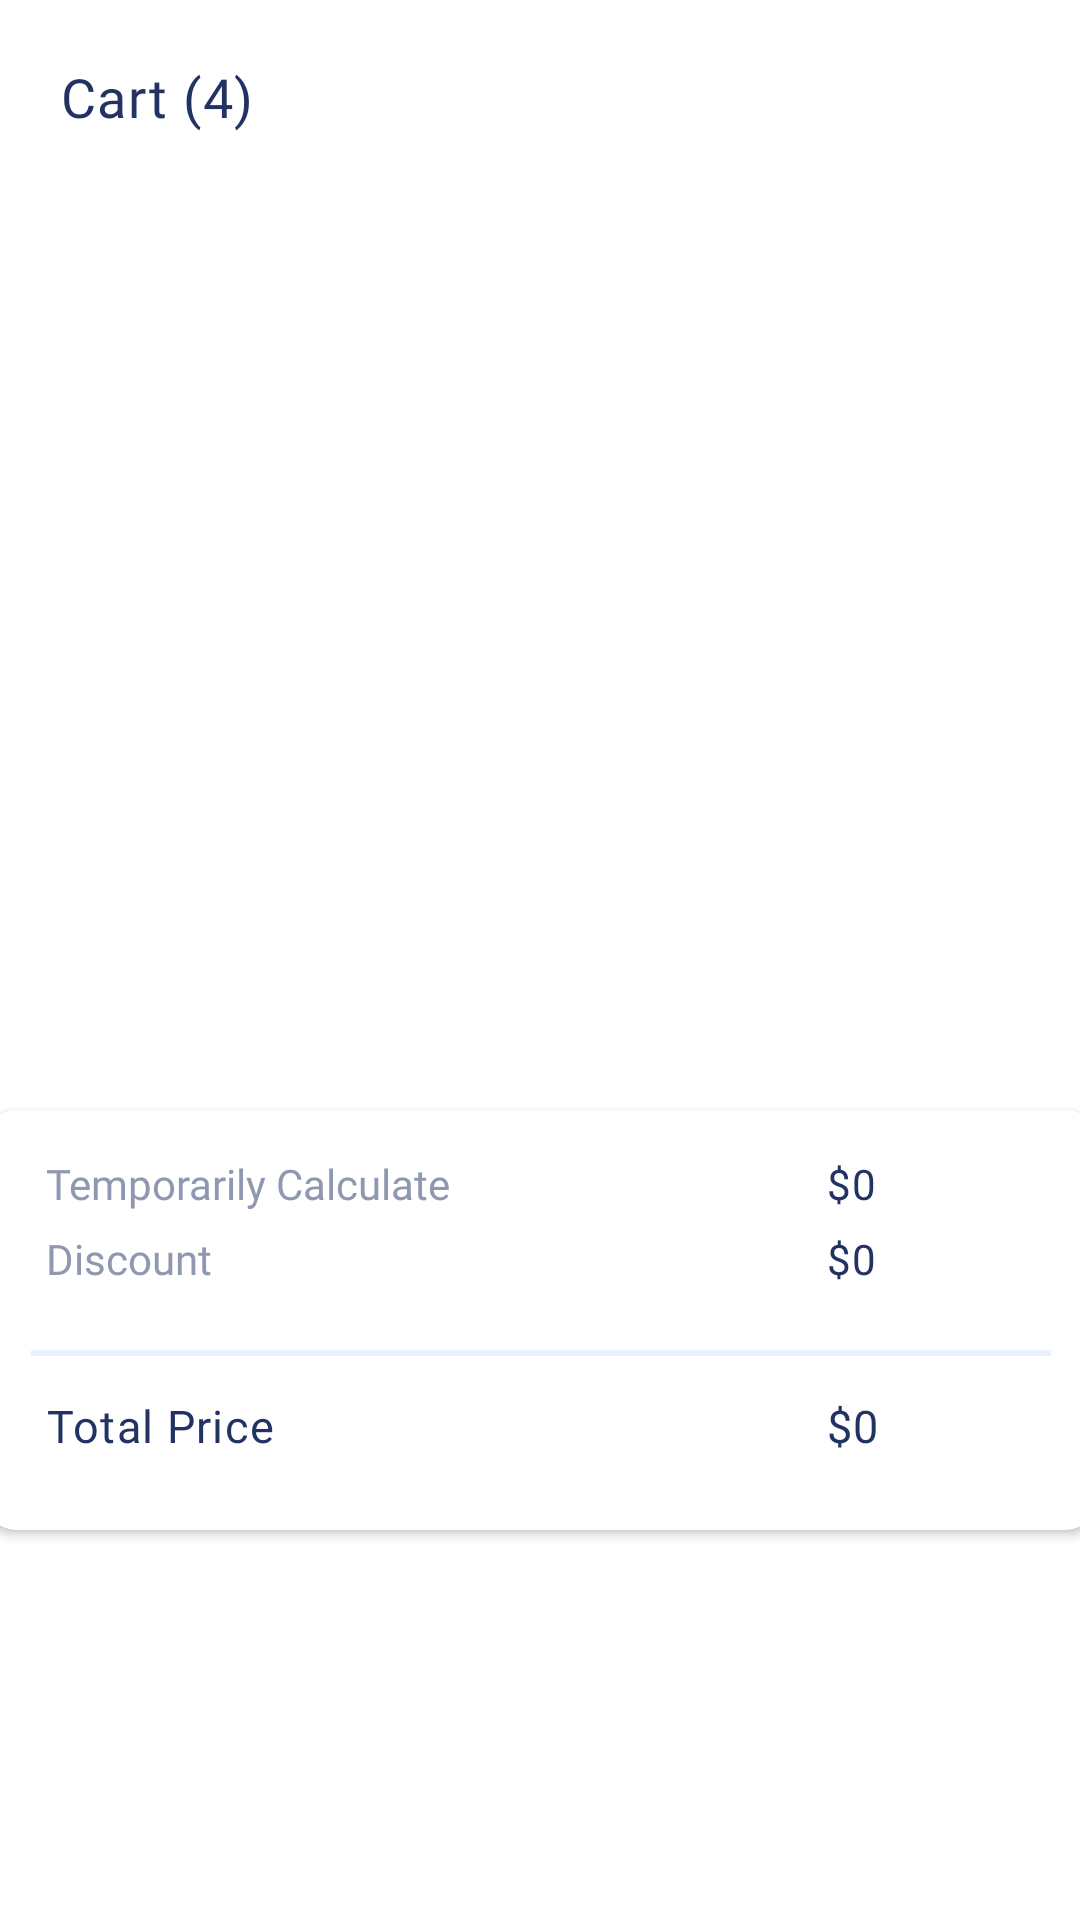

Layout XML and referenced resources for this Android screen:
<!-- AndroidManifest.xml: application theme Theme.Nhom2 -->
<!-- res/layout/your_cart_fragment.xml -->
<?xml version="1.0" encoding="utf-8"?>
<androidx.constraintlayout.widget.ConstraintLayout xmlns:android="http://schemas.android.com/apk/res/android"
    xmlns:tools="http://schemas.android.com/tools"
    xmlns:app="http://schemas.android.com/apk/res-auto"
    tools:context=".YourCartFragment"
    android:layout_height="match_parent"
    android:layout_width="match_parent">

    <TextView
        android:id="@+id/cartTotal"
        android:layout_width="wrap_content"
        android:layout_height="wrap_content"
        app:layout_constraintTop_toTopOf="parent"
        app:layout_constraintLeft_toLeftOf="parent"
        android:layout_marginTop="20dp"
        android:layout_marginLeft="20dp"
        android:text="Cart (4)"
        style="@style/heading_text"
        />

    <androidx.core.widget.NestedScrollView
        xmlns:tools="http://schemas.android.com/tools"
        android:layout_width="match_parent"
        android:layout_height="385dp"
        tools:context=".YourCartFragment"
        app:layout_constraintTop_toTopOf="parent"
        android:layout_marginTop="55dp"
        >
        <androidx.recyclerview.widget.RecyclerView
            android:id="@+id/listCart"
            android:layout_width="370dp"
            android:layout_height="match_parent"
            android:layout_gravity="center_horizontal"
            android:nestedScrollingEnabled="false"
            android:layoutAnimation="@anim/layout_anim"
            />
    </androidx.core.widget.NestedScrollView>

    <androidx.cardview.widget.CardView
        android:layout_width="370dp"
        android:layout_height="140dp"
        app:layout_constraintBottom_toBottomOf="parent"
        app:layout_constraintLeft_toLeftOf="parent"
        app:layout_constraintRight_toRightOf="parent"
        android:layout_marginBottom="130dp"
        app:cardCornerRadius="10dp"
        >
        <LinearLayout
            android:layout_width="match_parent"
            android:layout_height="wrap_content"
            android:layout_marginTop="15dp"
            >
            
            <TextView
                android:layout_width="260dp"
                android:layout_height="wrap_content"
                style="@style/old_price"
                android:text="Temporarily Calculate"
                android:layout_marginLeft="20dp"
                android:textSize="14sp"
                />

            <TextView
                android:id="@+id/tempPrice"
                android:layout_width="wrap_content"
                android:layout_height="wrap_content"
                style="@style/text_normal"
                android:text="$0"
                android:textSize="14sp"
                />
        </LinearLayout>

        <LinearLayout
            android:layout_width="match_parent"
            android:layout_height="wrap_content"
            android:layout_marginTop="40dp"
            >

            <TextView
                android:layout_width="260dp"
                android:layout_height="wrap_content"
                style="@style/old_price"
                android:text="Discount"
                android:layout_marginLeft="20dp"
                android:textSize="14sp"
                />

            <TextView
                android:id="@+id/discountPrice"
                android:layout_width="wrap_content"
                android:layout_height="wrap_content"
                style="@style/text_normal"
                android:text="$0"
                android:textSize="14sp"
                />
        </LinearLayout>

        <View
            android:layout_width="340dp"
            android:layout_height="2dp"
            android:background="@drawable/line_cart"
            android:layout_marginTop="80dp"
            android:layout_gravity="center_horizontal"
            />

        <LinearLayout
            android:layout_width="match_parent"
            android:layout_height="wrap_content"
            android:layout_marginTop="95dp"
            >

            <TextView
                android:layout_width="260dp"
                android:layout_height="wrap_content"
                style="@style/heading_text"
                android:textSize="15sp"
                android:text="Total Price"
                android:layout_marginLeft="20dp"
                />

            <TextView
                android:id="@+id/totalPrice"
                android:layout_width="wrap_content"
                android:layout_height="wrap_content"
                style="@style/text_normal"
                android:text="$0"
                android:textSize="15sp"
                />
        </LinearLayout>

    </androidx.cardview.widget.CardView>

    <Button
        android:id="@+id/btnNextCart"
        android:layout_width="370dp"
        android:layout_height="60dp"
        app:layout_constraintBottom_toBottomOf="parent"
        app:layout_constraintLeft_toLeftOf="parent"
        app:layout_constraintRight_toRightOf="parent"
        android:layout_marginBottom="65dp"
        android:text="Check Out"
        android:textAllCaps="false"
        android:textSize="18sp"
        android:fontFamily="@font/poppins_semibold"
        android:visibility="invisible"
        android:textAlignment="center"
        />



</androidx.constraintlayout.widget.ConstraintLayout>
<!-- resources referenced by this layout -->
<resources>
  <!-- drawable line_cart (drawable) -->
  <vector xmlns:android="http://schemas.android.com/apk/res/android"
      android:width="311dp"
      android:height="1dp"
      android:viewportWidth="311"
      android:viewportHeight="1">
      <path
          android:strokeColor="#FFEBF0FF"
          android:strokeWidth="1"
          android:pathData="M0 0.5L311 0.5"/>
  </vector>
  <style name="heading_text">
          <item name="android:textSize">18sp</item>
          <item name="android:fontFamily">@font/poppins_semibold</item>
          <item name="android:letterSpacing">0.03</item>
          <item name="android:textColor">#223263</item>
      </style>
  <style name="old_price">
          <item name="android:textSize">12sp</item>
          <item name="android:fontFamily">@font/poppins</item>
          <item name="android:textColor">#9098B1</item>
      </style>
  <style name="text_normal">
          <item name="android:textSize">14sp</item>
          <item name="android:fontFamily">@font/poppins</item>
          <item name="android:letterSpacing">0.03</item>
          <item name="android:textColor">#223263</item>
      </style>
  <style name="Theme.Nhom2" parent="Theme.MaterialComponents.DayNight.DarkActionBar">
          
          <item name="colorPrimary">#40BFFF</item>
          <item name="colorPrimaryVariant">@color/purple_700</item>
          <item name="colorOnPrimary">@color/white</item>
          
          <item name="colorSecondary">@color/teal_200</item>
          <item name="colorSecondaryVariant">@color/teal_700</item>
          <item name="colorOnSecondary">@color/black</item>
          
          <item name="android:statusBarColor" tools:targetApi="l">?attr/colorPrimaryVariant</item>
          
      </style>
  <!-- not gathered from this repository: default colours our renderer supplied (Android Studio template values) -->
  <color name="purple_700">#FF3700B3</color>
  <color name="teal_200">#FF03DAC5</color>
  <color name="teal_700">#FF018786</color>
  <color name="black">#FF000000</color>
  <color name="white">#FFFFFFFF</color>
</resources>
